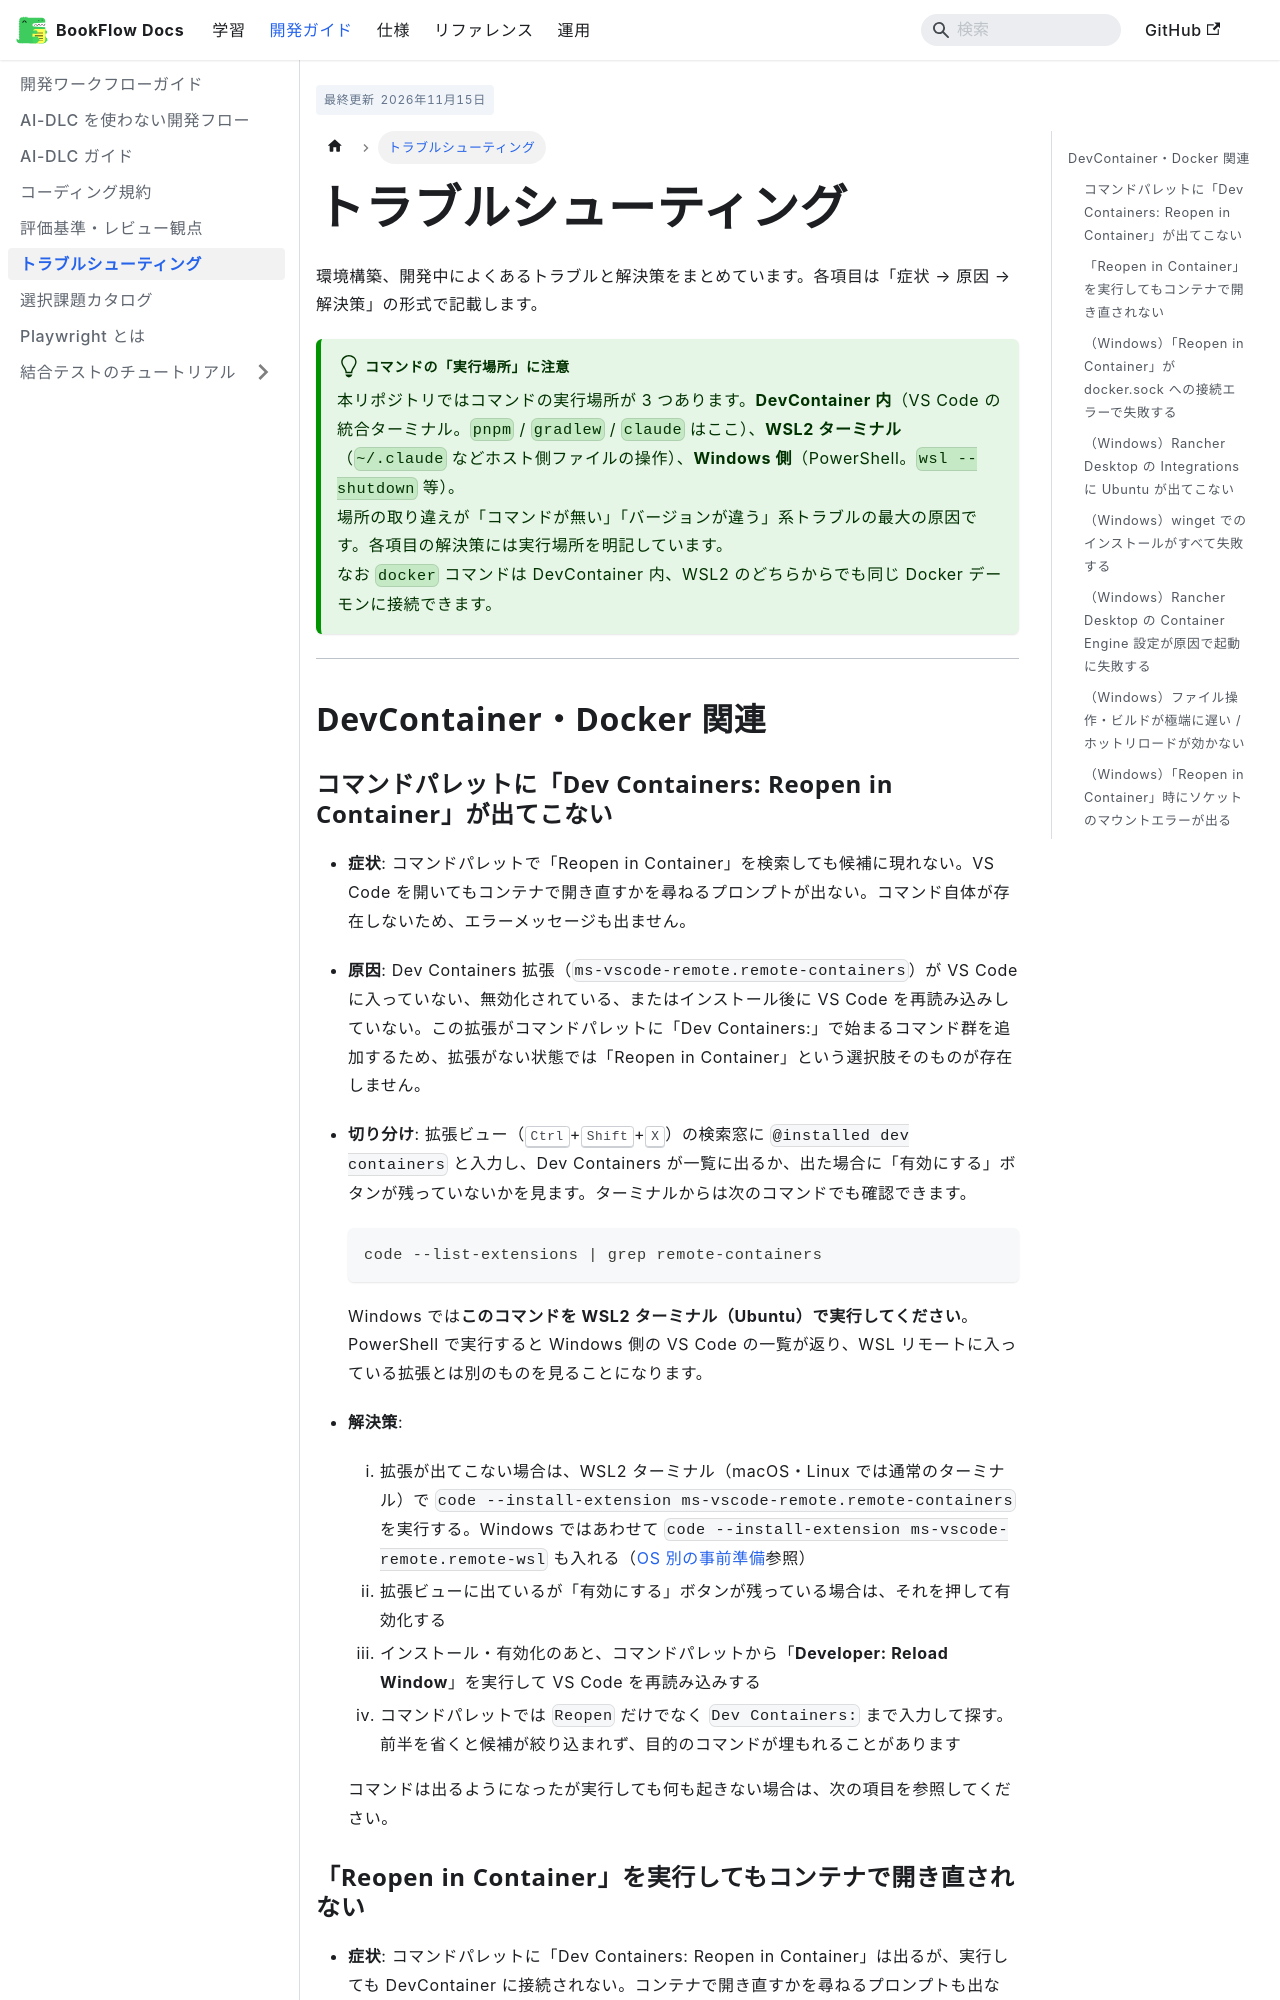

repository: CHS-Training-Org/ai_training_for_chuo_system · page: develop/troubleshooting/index.html · generator: docusaurus

---
sidebar_position: 6
title: トラブルシューティング
description: 環境構築・起動・開発中によく発生するエラーの原因と対処法
tags:
  - guide
  - troubleshooting
  - debug
audience: 学習者
references:
  - ../learn/getting-started.md
last_updated: '2026-11-07T00:00:00+09:00'
---

# トラブルシューティング

環境構築、開発中によくあるトラブルと解決策をまとめています。各項目は「症状 → 原因 → 解決策」の形式で記載します。

:::tip[コマンドの「実行場所」に注意]
本リポジトリではコマンドの実行場所が 3 つあります。**DevContainer 内**（VS Code の統合ターミナル。`pnpm` / `gradlew` / `claude` はここ）、**WSL2 ターミナル**（`~/.claude` などホスト側ファイルの操作）、**Windows 側**（PowerShell。`wsl --shutdown` 等）。  
場所の取り違えが「コマンドが無い」「バージョンが違う」系トラブルの最大の原因です。各項目の解決策には実行場所を明記しています。  
なお `docker` コマンドは DevContainer 内、WSL2 のどちらからでも同じ Docker デーモンに接続できます。
:::

---

## DevContainer・Docker 関連 {#devcontainer}
### コマンドパレットに「Dev Containers: Reopen in Container」が出てこない

- **症状**: コマンドパレットで「Reopen in Container」を検索しても候補に現れない。VS Code を開いてもコンテナで開き直すかを尋ねるプロンプトが出ない。コマンド自体が存在しないため、エラーメッセージも出ません。
- **原因**: Dev Containers 拡張（`ms-vscode-remote.remote-containers`）が VS Code に入っていない、無効化されている、またはインストール後に VS Code を再読み込みしていない。この拡張がコマンドパレットに「Dev Containers:」で始まるコマンド群を追加するため、拡張がない状態では「Reopen in Container」という選択肢そのものが存在しません。
- **切り分け**: 拡張ビュー（<kbd>Ctrl</kbd>+<kbd>Shift</kbd>+<kbd>X</kbd>）の検索窓に `@installed dev containers` と入力し、Dev Containers が一覧に出るか、出た場合に「有効にする」ボタンが残っていないかを見ます。ターミナルからは次のコマンドでも確認できます。

    ```bash
    code --list-extensions | grep remote-containers
    ```

    Windows では**このコマンドを WSL2 ターミナル（Ubuntu）で実行してください**。PowerShell で実行すると Windows 側の VS Code の一覧が返り、WSL リモートに入っている拡張とは別のものを見ることになります。

- **解決策**:
    1. 拡張が出てこない場合は、WSL2 ターミナル（macOS・Linux では通常のターミナル）で `code --install-extension ms-vscode-remote.remote-containers` を実行する。Windows ではあわせて `code --install-extension ms-vscode-remote.remote-wsl` も入れる（[OS 別の事前準備](../learn/getting-started.md)参照）
    2. 拡張ビューに出ているが「有効にする」ボタンが残っている場合は、それを押して有効化する
    3. インストール・有効化のあと、コマンドパレットから「**Developer: Reload Window**」を実行して VS Code を再読み込みする
    4. コマンドパレットでは `Reopen` だけでなく `Dev Containers:` まで入力して探す。前半を省くと候補が絞り込まれず、目的のコマンドが埋もれることがあります

    コマンドは出るようになったが実行しても何も起きない場合は、次の項目を参照してください。
